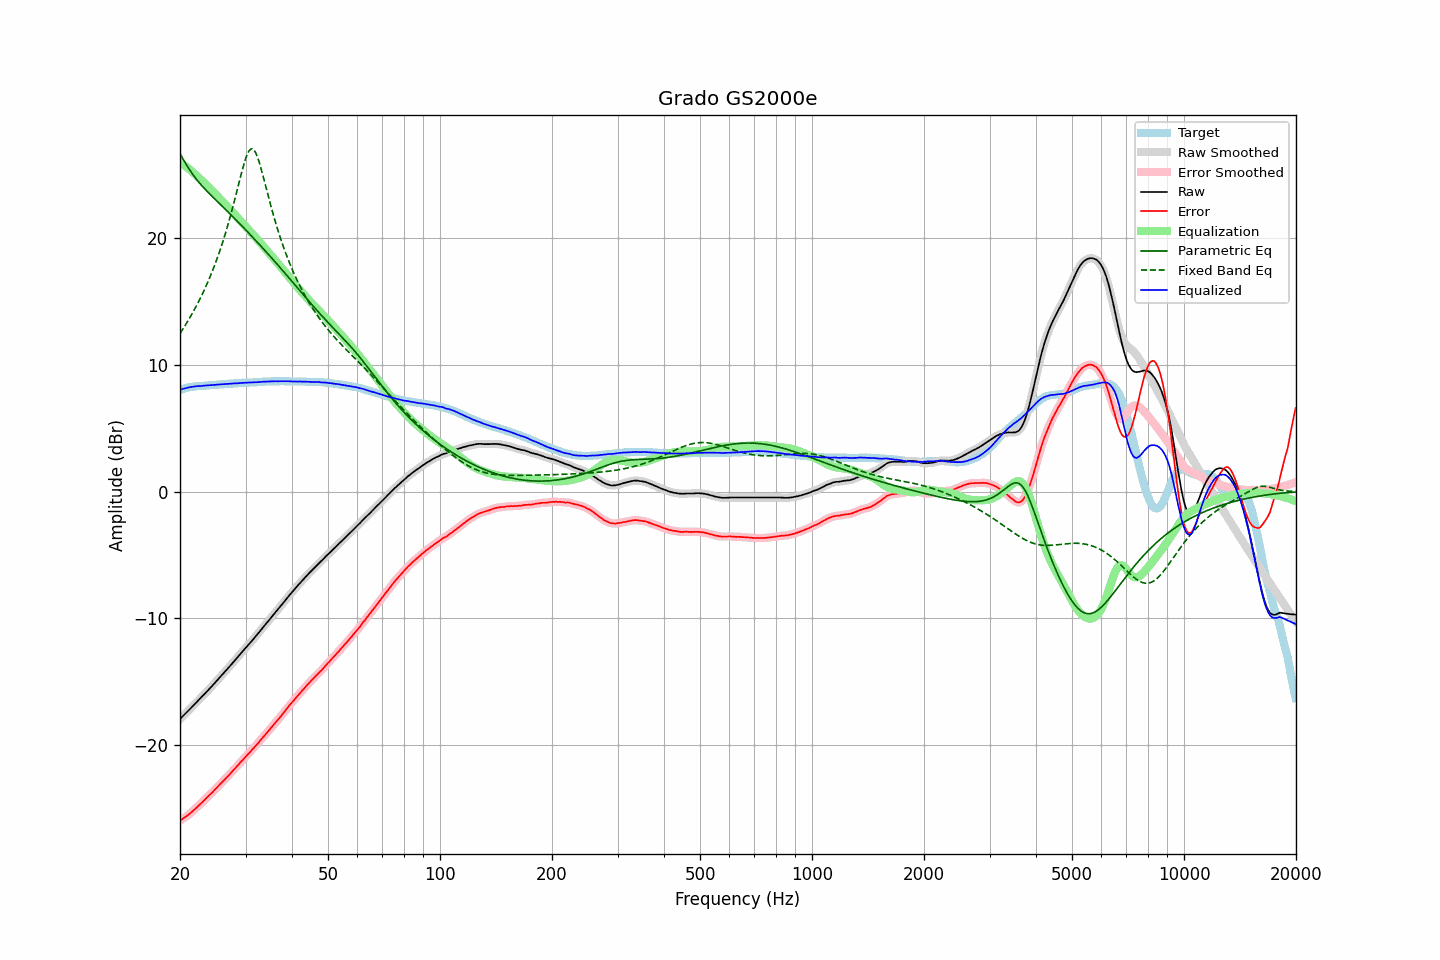

Source data for this figure (header and first rows):
frequency, raw, error, smoothed, error_smoothed, equalization, parametric_eq, fixed_band_eq, equalized_raw, equalized_smoothed, target
20.00, -17.95, -25.98, -17.95, -25.98, 25.98, 26.69, 12.48, 8.03, 8.04, 8.04
20.20, -17.82, -25.89, -17.82, -25.90, 25.90, 26.46, 12.67, 8.08, 8.08, 8.08
20.40, -17.70, -25.81, -17.70, -25.81, 25.81, 26.23, 12.87, 8.11, 8.12, 8.12
20.61, -17.57, -25.72, -17.57, -25.72, 25.72, 26.01, 13.07, 8.15, 8.15, 8.14
20.81, -17.44, -25.62, -17.44, -25.63, 25.63, 25.80, 13.28, 8.19, 8.18, 8.19
21.02, -17.32, -25.54, -17.32, -25.53, 25.53, 25.60, 13.49, 8.21, 8.21, 8.23
21.23, -17.19, -25.43, -17.19, -25.44, 25.43, 25.40, 13.70, 8.24, 8.24, 8.25
21.44, -17.06, -25.32, -17.06, -25.33, 25.32, 25.21, 13.92, 8.27, 8.26, 8.27
21.66, -16.93, -25.22, -16.93, -25.21, 25.21, 25.03, 14.15, 8.28, 8.29, 8.29
21.87, -16.80, -25.09, -16.80, -25.10, 25.10, 24.86, 14.38, 8.30, 8.30, 8.30
22.09, -16.67, -24.98, -16.67, -24.98, 24.98, 24.69, 14.61, 8.32, 8.32, 8.32
22.31, -16.54, -24.86, -16.54, -24.86, 24.86, 24.53, 14.85, 8.33, 8.33, 8.33
22.54, -16.41, -24.75, -16.41, -24.75, 24.74, 24.38, 15.10, 8.33, 8.33, 8.34
22.76, -16.28, -24.62, -16.28, -24.62, 24.62, 24.23, 15.36, 8.34, 8.34, 8.35
22.99, -16.15, -24.49, -16.15, -24.49, 24.50, 24.09, 15.62, 8.35, 8.35, 8.35
23.22, -16.01, -24.37, -16.01, -24.37, 24.37, 23.95, 15.89, 8.36, 8.36, 8.36
23.45, -15.88, -24.24, -15.88, -24.24, 24.25, 23.82, 16.17, 8.37, 8.37, 8.37
23.69, -15.75, -24.13, -15.75, -24.12, 24.13, 23.68, 16.45, 8.37, 8.38, 8.38
23.92, -15.61, -23.99, -15.61, -24.00, 24.00, 23.55, 16.75, 8.39, 8.39, 8.39
24.16, -15.48, -23.88, -15.48, -23.88, 23.87, 23.43, 17.05, 8.39, 8.40, 8.41
24.40, -15.34, -23.76, -15.34, -23.75, 23.75, 23.30, 17.37, 8.41, 8.41, 8.43
24.65, -15.20, -23.62, -15.20, -23.62, 23.62, 23.18, 17.69, 8.42, 8.42, 8.42
24.89, -15.06, -23.48, -15.06, -23.48, 23.49, 23.05, 18.02, 8.43, 8.43, 8.43
25.14, -14.92, -23.35, -14.92, -23.35, 23.36, 22.93, 18.37, 8.44, 8.44, 8.44
25.39, -14.78, -23.22, -14.78, -23.23, 23.23, 22.81, 18.72, 8.45, 8.45, 8.45
25.65, -14.64, -23.11, -14.64, -23.10, 23.10, 22.69, 19.09, 8.46, 8.46, 8.47
25.91, -14.50, -22.97, -14.50, -22.97, 22.97, 22.56, 19.47, 8.46, 8.47, 8.47
26.16, -14.36, -22.83, -14.36, -22.83, 22.83, 22.44, 19.87, 8.48, 8.48, 8.48
26.43, -14.21, -22.70, -14.21, -22.70, 22.70, 22.32, 20.27, 8.49, 8.49, 8.49
26.69, -14.07, -22.56, -14.07, -22.57, 22.57, 22.19, 20.70, 8.50, 8.50, 8.50
26.96, -13.92, -22.44, -13.92, -22.44, 22.43, 22.07, 21.13, 8.51, 8.51, 8.52
27.23, -13.78, -22.31, -13.78, -22.30, 22.30, 21.94, 21.58, 8.51, 8.52, 8.53
27.50, -13.63, -22.16, -13.63, -22.16, 22.16, 21.81, 22.05, 8.53, 8.53, 8.53
27.77, -13.49, -22.01, -13.49, -22.02, 22.02, 21.69, 22.53, 8.53, 8.53, 8.53
28.05, -13.34, -21.88, -13.34, -21.88, 21.88, 21.56, 23.02, 8.54, 8.54, 8.55
28.33, -13.20, -21.74, -13.20, -21.74, 21.74, 21.43, 23.52, 8.55, 8.55, 8.55
28.62, -13.05, -21.61, -13.05, -21.60, 21.60, 21.30, 24.03, 8.55, 8.56, 8.56
28.90, -12.90, -21.46, -12.90, -21.46, 21.46, 21.17, 24.53, 8.57, 8.56, 8.57
29.19, -12.75, -21.31, -12.75, -21.33, 21.33, 21.04, 25.03, 8.58, 8.57, 8.57
29.48, -12.61, -21.20, -12.60, -21.19, 21.19, 20.91, 25.50, 8.58, 8.58, 8.60
29.78, -12.46, -21.05, -12.46, -21.05, 21.05, 20.78, 25.95, 8.59, 8.59, 8.59
30.08, -12.31, -20.91, -12.31, -20.91, 20.91, 20.64, 26.34, 8.60, 8.60, 8.60
30.38, -12.17, -20.77, -12.17, -20.77, 20.78, 20.51, 26.67, 8.60, 8.60, 8.60
30.68, -12.03, -20.64, -12.03, -20.64, 20.64, 20.38, 26.91, 8.61, 8.61, 8.62
30.99, -11.89, -20.51, -11.89, -20.50, 20.50, 20.24, 27.04, 8.61, 8.61, 8.62
31.30, -11.74, -20.36, -11.74, -20.36, 20.36, 20.11, 27.06, 8.62, 8.62, 8.62
31.61, -11.59, -20.22, -11.59, -20.21, 20.22, 19.97, 26.97, 8.63, 8.63, 8.63
31.93, -11.44, -20.08, -11.44, -20.07, 20.07, 19.84, 26.77, 8.63, 8.63, 8.64
32.24, -11.29, -19.92, -11.29, -19.93, 19.93, 19.70, 26.47, 8.64, 8.64, 8.64
32.57, -11.14, -19.80, -11.14, -19.78, 19.78, 19.56, 26.11, 8.64, 8.65, 8.66
32.89, -10.98, -19.63, -10.98, -19.64, 19.64, 19.42, 25.69, 8.66, 8.66, 8.66
33.22, -10.82, -19.48, -10.82, -19.49, 19.49, 19.29, 25.23, 8.67, 8.67, 8.67
33.55, -10.67, -19.34, -10.67, -19.34, 19.34, 19.15, 24.75, 8.67, 8.68, 8.68
33.89, -10.51, -19.19, -10.51, -19.19, 19.19, 19.01, 24.26, 8.68, 8.68, 8.69
34.23, -10.36, -19.05, -10.36, -19.05, 19.04, 18.87, 23.76, 8.68, 8.69, 8.69
34.57, -10.20, -18.89, -10.20, -18.90, 18.90, 18.73, 23.27, 8.70, 8.69, 8.70
34.92, -10.05, -18.75, -10.05, -18.75, 18.75, 18.58, 22.79, 8.70, 8.70, 8.70
35.27, -9.89, -18.60, -9.89, -18.59, 18.60, 18.44, 22.32, 8.71, 8.70, 8.71
35.62, -9.74, -18.45, -9.74, -18.45, 18.45, 18.30, 21.87, 8.71, 8.71, 8.71
35.97, -9.59, -18.29, -9.59, -18.30, 18.30, 18.16, 21.43, 8.71, 8.71, 8.71
... 635 more rows
